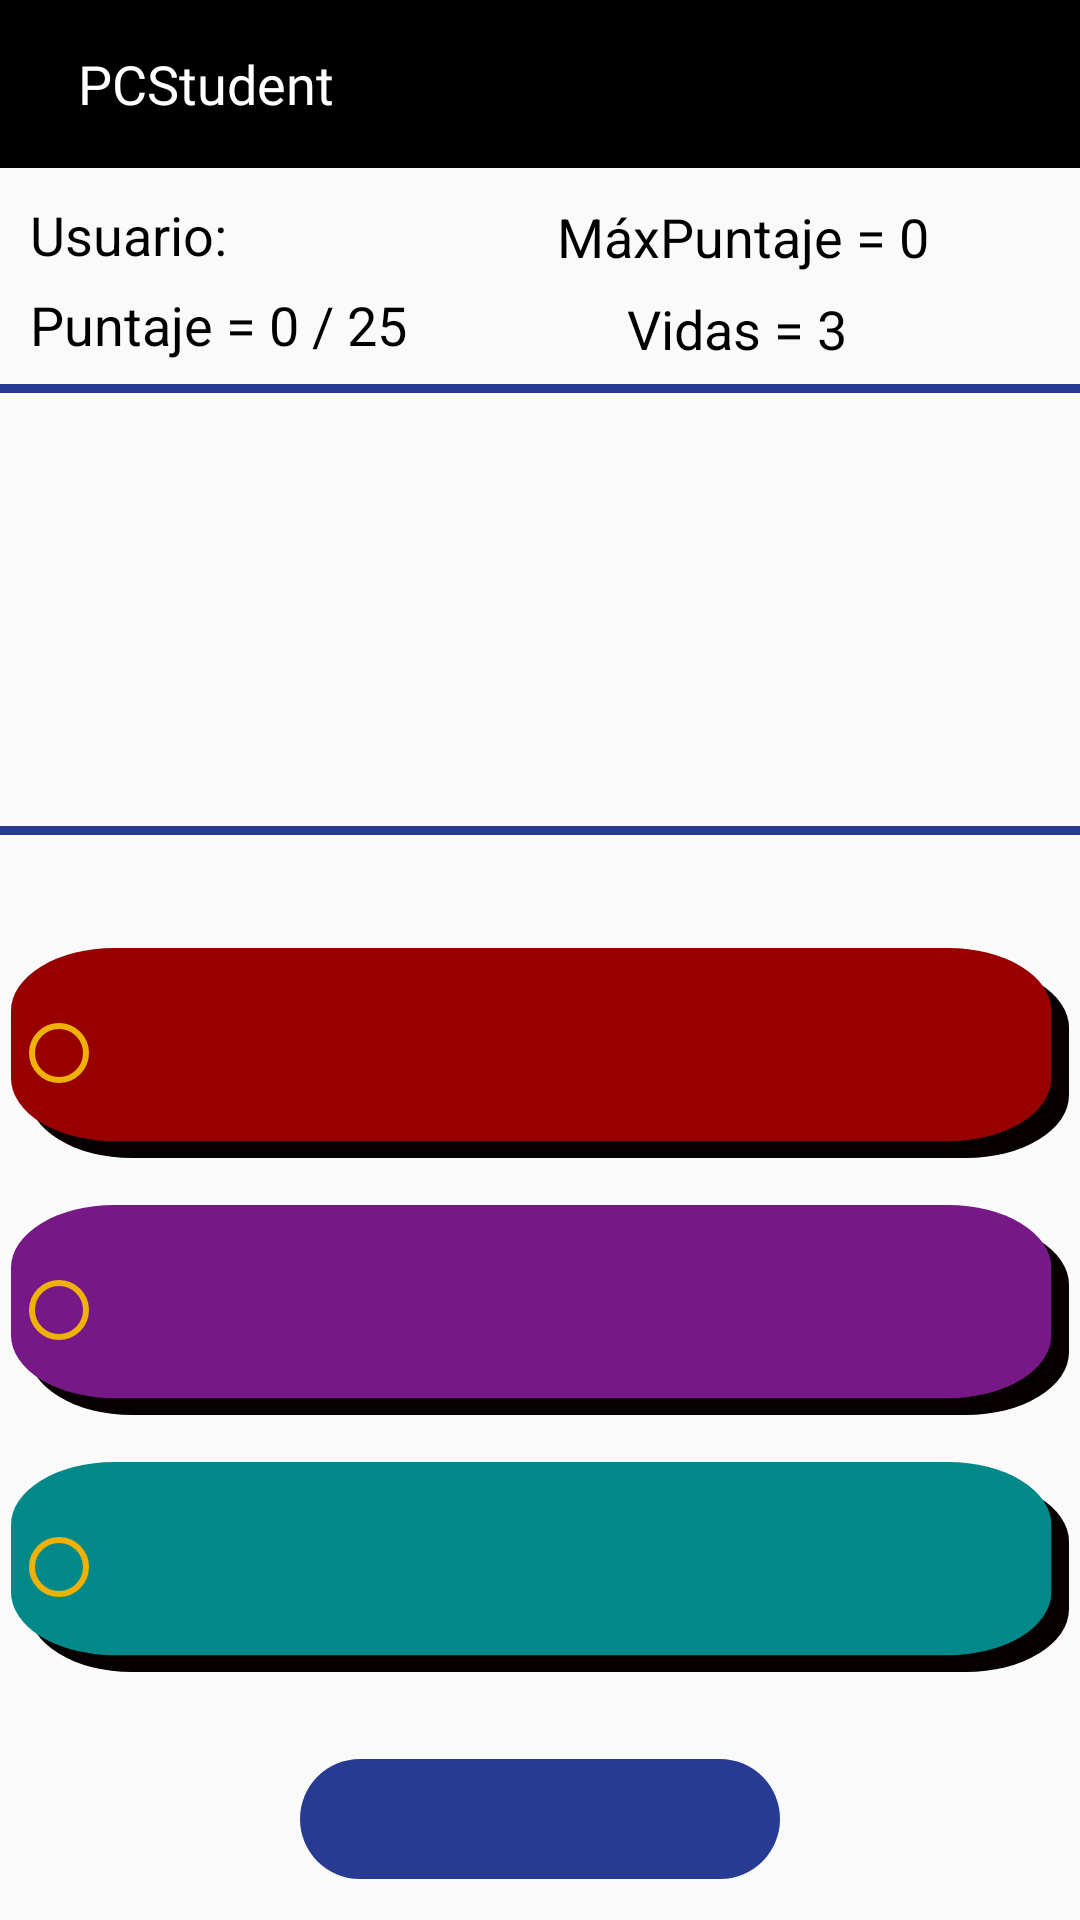

Android layout source for this screen:
<!-- AndroidManifest.xml: application theme Theme.AppCompat.Light.NoActionBar -->
<!-- res/layout/activity_quiz_one.xml -->
<?xml version="1.0" encoding="utf-8"?>
<androidx.constraintlayout.widget.ConstraintLayout xmlns:android="http://schemas.android.com/apk/res/android"
    xmlns:app="http://schemas.android.com/apk/res-auto"
    xmlns:tools="http://schemas.android.com/tools"
    android:layout_width="match_parent"
    android:layout_height="match_parent"
    android:background="@mipmap/textura"
    android:backgroundTintMode="screen"
    tools:context=".CategoryOne_Activity">

    <include
        android:id="@+id/toolbar"
        layout="@layout/toolbar"
        app:layout_constraintBottom_toTopOf="@id/tv_username"
        app:layout_constraintEnd_toEndOf="parent"
        app:layout_constraintStart_toStartOf="parent"
        app:layout_constraintTop_toTopOf="parent" />

    <TextView
        android:id="@+id/tv_username"
        android:layout_width="0dp"
        android:layout_height="25dp"
        android:layout_marginStart="10dp"
        android:layout_marginTop="10dp"
        android:layout_marginEnd="3dp"
        android:layout_marginBottom="5dp"
        android:text="@string/usuario"
        android:textColor="@color/black"
        android:textSize="18sp"
        app:layout_constraintBottom_toTopOf="@id/tv_score"
        app:layout_constraintEnd_toStartOf="@id/tv_maxScore"
        app:layout_constraintStart_toStartOf="parent"
        app:layout_constraintTop_toBottomOf="@id/toolbar" />

    <TextView
        android:id="@+id/tv_maxScore"
        android:layout_width="0dp"
        android:layout_height="25dp"
        android:layout_marginStart="3dp"
        android:layout_marginTop="10dp"
        android:layout_marginEnd="5dp"
        android:text="@string/maximo_puntaje"
        android:textColor="@color/black"
        android:textSize="18sp"
        app:layout_constraintBottom_toTopOf="@+id/tv_vidas"
        app:layout_constraintEnd_toEndOf="parent"
        app:layout_constraintStart_toEndOf="@id/tv_username"
        app:layout_constraintTop_toBottomOf="@+id/toolbar" />

    <TextView
        android:id="@+id/tv_score"
        android:layout_width="193dp"
        android:layout_height="27dp"
        android:layout_marginStart="10dp"
        android:layout_marginEnd="3dp"
        android:layout_marginBottom="5dp"
        android:text="@string/puntuacion"
        android:textColor="@color/black"
        android:textSize="18sp"
        app:layout_constraintBottom_toTopOf="@id/view_top"
        app:layout_constraintEnd_toStartOf="@id/tv_vidas"
        app:layout_constraintStart_toStartOf="parent"
        app:layout_constraintTop_toBottomOf="@id/tv_username" />

    <TextView
        android:id="@+id/tv_vidas"
        android:layout_width="0dp"
        android:layout_height="25dp"
        android:layout_marginStart="3dp"
        android:layout_marginTop="5dp"
        android:layout_marginBottom="5dp"
        android:text="@string/vidas"
        android:textColor="@color/black"
        android:textSize="18sp"
        app:layout_constraintBottom_toTopOf="@id/view_top"
        app:layout_constraintEnd_toEndOf="parent"
        app:layout_constraintStart_toEndOf="@id/tv_score"
        app:layout_constraintTop_toBottomOf="@id/tv_maxScore" />

    <Button
        android:id="@+id/bt_next"
        android:layout_width="0dp"
        android:layout_height="40dp"
        android:layout_marginStart="100dp"
        android:layout_marginTop="20dp"
        android:layout_marginEnd="100dp"
        android:layout_marginBottom="5dp"
        android:background="@drawable/drawable_button"
        android:backgroundTint="#263B91"
        android:fontFamily="@font/miriam_libre"
        android:iconTint="#000000"
        android:textColor="#FFFFFF"
        app:layout_constraintBottom_toBottomOf="parent"
        app:layout_constraintEnd_toEndOf="parent"
        app:layout_constraintStart_toStartOf="parent"
        app:layout_constraintTop_toBottomOf="@+id/rg_answers"
        tools:targetApi="o" />


    <TextView
        android:id="@+id/view_top"
        android:layout_width="400dp"
        android:layout_height="3dp"
        android:layout_marginStart="20dp"
        android:layout_marginEnd="20dp"
        android:background="#263B91"
        app:layout_constraintBottom_toTopOf="@+id/tv_quiz_questions"
        app:layout_constraintEnd_toEndOf="parent"
        app:layout_constraintStart_toStartOf="parent"
        app:layout_constraintTop_toBottomOf="@id/toolbar" />

    <TextView
        android:id="@+id/view_bottom"
        android:layout_width="400dp"
        android:layout_height="3dp"
        android:layout_marginStart="20dp"
        android:layout_marginEnd="20dp"
        android:layout_marginBottom="10dp"
        android:background="#263B91"
        app:layout_constraintBottom_toTopOf="@id/rg_answers"
        app:layout_constraintEnd_toEndOf="parent"
        app:layout_constraintStart_toStartOf="parent"
        app:layout_constraintTop_toBottomOf="@+id/tv_quiz_questions" />

    <TextView
        android:id="@+id/tv_quiz_questions"
        android:layout_width="0dp"
        android:layout_height="100dp"
        android:layout_marginStart="3dp"
        android:layout_marginEnd="3dp"
        android:gravity="center_horizontal|center_vertical"
        android:textAllCaps="false"
        android:textColor="#000000"
        android:textSize="24sp"
        android:textStyle="normal"
        app:layout_constraintBottom_toTopOf="@id/view_bottom"
        app:layout_constraintEnd_toEndOf="parent"
        app:layout_constraintHorizontal_bias="1.0"
        app:layout_constraintStart_toStartOf="parent"
        app:layout_constraintTop_toBottomOf="@+id/view_top" />

    <RadioGroup
        android:id="@+id/rg_answers"
        android:layout_width="0dp"
        android:layout_height="wrap_content"
        android:layout_marginStart="3dp"
        android:layout_marginEnd="3dp"
        android:layout_marginTop="5dp"
        android:layout_marginBottom="60dp"
        android:fontFamily="@font/miriam_libre"
        app:layout_constraintBottom_toBottomOf="parent"
        app:layout_constraintEnd_toEndOf="parent"
        app:layout_constraintStart_toStartOf="parent"
        app:layout_constraintTop_toBottomOf="@+id/view_bottom">

        <RadioButton
            android:id="@+id/rb_one"
            android:layout_width="match_parent"
            android:layout_height="70dp"
            android:layout_marginLeft="0.5dp"
            android:layout_marginTop="0.5dp"
            android:layout_marginRight="0.5dp"
            android:layout_marginBottom="15dp"
            android:background="@drawable/ic_rb"
            android:buttonTint="#F0B106"
            android:buttonTintMode="src_in"
            android:fontFamily="@font/miriam_libre"
            android:textColor="#FFFFFF"
            android:textSize="14sp" />

        <RadioButton
            android:id="@+id/rb_two"
            android:layout_width="match_parent"
            android:layout_height="70dp"
            android:layout_marginLeft="0.5dp"
            android:layout_marginTop="0.5dp"
            android:layout_marginRight="0.5dp"
            android:layout_marginBottom="15dp"
            android:background="@drawable/ic_rb_one"
            android:buttonTint="#F0B106"
            android:buttonTintMode="src_in"
            android:fontFamily="@font/miriam_libre"
            android:textColor="#FFFFFF"
            android:textSize="14sp" />

        <RadioButton
            android:id="@+id/rb_three"
            android:layout_width="match_parent"
            android:layout_height="70dp"
            android:layout_marginLeft="0.5dp"
            android:layout_marginTop="0.5dp"
            android:layout_marginRight="0.5dp"
            android:layout_marginBottom="0.5dp"
            android:background="@drawable/ic_rb_two"
            android:buttonTint="#F0B106"
            android:buttonTintMode="src_in"
            android:fontFamily="@font/miriam_libre"
            android:textColor="#FFFFFF"
            android:textSize="14sp" />
    </RadioGroup>


</androidx.constraintlayout.widget.ConstraintLayout>
<!-- res/layout/toolbar.xml (included above) -->
<?xml version="1.0" encoding="utf-8"?>
<androidx.appcompat.widget.Toolbar
    xmlns:android="http://schemas.android.com/apk/res/android"
    xmlns:app="http://schemas.android.com/apk/res-auto"
    android:id="@+id/toolbar"
    android:layout_width="match_parent"
    android:layout_height="?attr/actionBarSize"
    android:background="@color/black"
    android:fontFamily="@font/miriam_libre"
    android:theme="@style/ThemeOverlay.AppCompat.ActionBar"
    app:popupTheme="@style/ThemeOverlay.AppCompat.Light"
    app:titleTextColor="@color/white">

    <TextView
        android:layout_width="wrap_content"
        android:layout_height="wrap_content"
        android:layout_marginEnd="100dp"
        android:fontFamily="@font/miriam_libre"
        android:paddingStart="10dp"
        android:paddingEnd="100dp"
        android:text="@string/app_name"
        android:textColor="@color/white"
        android:textSize="18sp" />

    <TextView
        android:id="@+id/Tv_tool_user"
        android:layout_width="wrap_content"
        android:layout_height="wrap_content"
        />













</androidx.appcompat.widget.Toolbar>
<!-- resources referenced by this layout -->
<resources>
  <color name="black">#FF000000</color>
  <color name="white">#FFFFFFFF</color>
  <!-- drawable drawable_button (drawable) -->
  <?xml version="1.0" encoding="utf-8"?>
  <shape
      xmlns:android="http://schemas.android.com/apk/res/android"
      android:shape="rectangle"
      >
  
      <size
          android:width="300dp"
          android:height="100dp"/>
  
      <corners
          android:radius="25dp" />
  
  
  
  
  
  </shape>
  <!-- drawable ic_rb (drawable) -->
  <vector xmlns:android="http://schemas.android.com/apk/res/android"
      android:width="2874dp"
      android:height="935dp"
      android:viewportWidth="2874"
      android:viewportHeight="935">
    <path
        android:pathData="M328,75L2594,75A280,280 0,0 1,2874 355L2874,655A280,280 0,0 1,2594 935L328,935A280,280 0,0 1,48 655L48,355A280,280 0,0 1,328 75z"
        android:fillColor="#070000"/>
    <path
        android:pathData="M280,0L2546,0A280,280 0,0 1,2826 280L2826,580A280,280 0,0 1,2546 860L280,860A280,280 0,0 1,0 580L0,280A280,280 0,0 1,280 0z"
        android:fillColor="#980000"/>
  </vector>
  <!-- drawable ic_rb_one (drawable) -->
  <vector xmlns:android="http://schemas.android.com/apk/res/android"
      android:width="2874dp"
      android:height="935dp"
      android:viewportWidth="2874"
      android:viewportHeight="935">
    <path
        android:pathData="M328,75L2594,75A280,280 0,0 1,2874 355L2874,655A280,280 0,0 1,2594 935L328,935A280,280 0,0 1,48 655L48,355A280,280 0,0 1,328 75z"
        android:fillColor="#070000"/>
    <path
        android:pathData="M280,0L2546,0A280,280 0,0 1,2826 280L2826,580A280,280 0,0 1,2546 860L280,860A280,280 0,0 1,0 580L0,280A280,280 0,0 1,280 0z"
        android:fillColor="#761886"/>
  </vector>
  <!-- drawable ic_rb_two (drawable) -->
  <vector xmlns:android="http://schemas.android.com/apk/res/android"
      android:width="2874dp"
      android:height="935dp"
      android:viewportWidth="2874"
      android:viewportHeight="935">
    <path
        android:pathData="M328,75L2594,75A280,280 0,0 1,2874 355L2874,655A280,280 0,0 1,2594 935L328,935A280,280 0,0 1,48 655L48,355A280,280 0,0 1,328 75z"
        android:fillColor="#070000"/>
    <path
        android:pathData="M280,0L2546,0A280,280 0,0 1,2826 280L2826,580A280,280 0,0 1,2546 860L280,860A280,280 0,0 1,0 580L0,280A280,280 0,0 1,280 0z"
        android:fillColor="#018989"/>
  </vector>
  <string name="app_name" translatable="false">PCStudent</string>
  <string name="maximo_puntaje">MáxPuntaje = 0</string>
  <string name="puntuacion">Puntaje = 0 / 25</string>
  <string name="usuario">Usuario:</string>
  <string name="vidas">Vidas = 3</string>
</resources>
